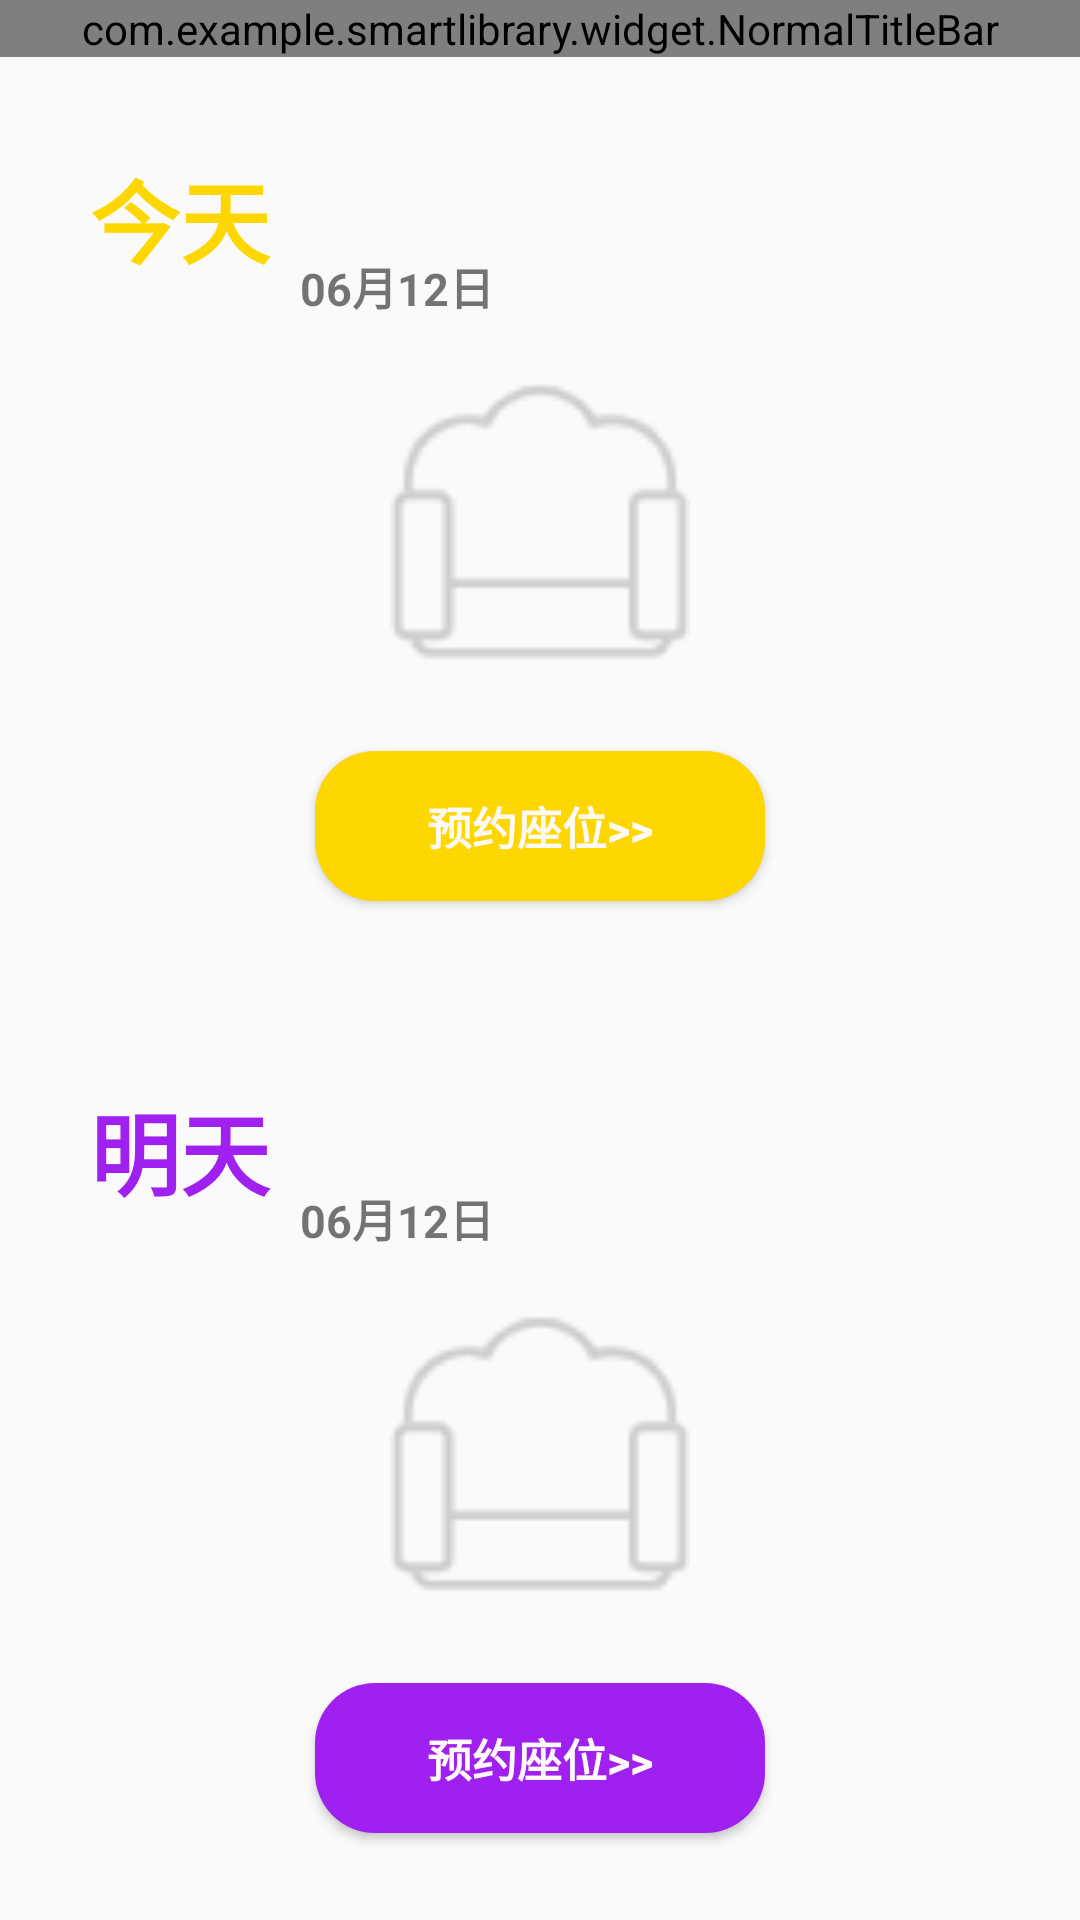

Android layout source for this screen:
<!-- AndroidManifest.xml: application theme AppTheme -->
<!-- res/layout/fragment_seat.xml -->
<?xml version="1.0" encoding="utf-8"?>
<LinearLayout xmlns:android="http://schemas.android.com/apk/res/android"
    xmlns:app="http://schemas.android.com/apk/res-auto"
    android:layout_width="match_parent"
    android:layout_height="match_parent"
    android:orientation="vertical">

    <com.example.smartlibrary.widget.NormalTitleBar
        android:id="@+id/ntb"
        android:layout_width="match_parent"
        android:layout_height="wrap_content" />

    <LinearLayout
        android:layout_margin="20dp"
        android:layout_width="match_parent"
        android:layout_height="0dp"
        android:layout_weight="1"
        android:orientation="vertical">
        <LinearLayout
            android:layout_width="match_parent"
            android:layout_height="0dp"
            android:layout_weight="1"
            android:orientation="horizontal">
            <TextView
                android:layout_width="0dp"
                android:layout_weight="1"
                android:layout_height="match_parent"
                android:text="今天"
                android:textStyle="bold"
                android:textSize="30sp"
                android:gravity="center"
                android:textColor="#FFD700"
                />
            <TextView
                android:layout_width="0dp"
                android:layout_height="match_parent"
                android:layout_weight="3"
                android:text="06月12日"
                android:textSize="15sp"
                android:gravity="bottom"
                android:textStyle="bold"
                android:id="@+id/tv_today"/>
        </LinearLayout>
        <LinearLayout
            android:layout_width="match_parent"
            android:layout_height="0dp"
            android:layout_weight="2"
            android:orientation="vertical"
            android:gravity="center"
            >
            <ImageView
                android:layout_width="100dp"
                android:layout_height="100dp"
                android:layout_gravity="center"
                android:src="@mipmap/zuowei"/>
        </LinearLayout>
        <LinearLayout
            android:layout_width="match_parent"
            android:layout_height="0dp"
            android:layout_weight="1"
            android:gravity="center">
            <Button
                android:layout_width="150dp"
                android:id="@+id/btn_today"
                android:text="预约座位>>"
                android:textColor="#FFFAFA"
                android:textStyle="bold"
                android:textSize="15sp"
                android:layout_height="50dp"
                android:background="@drawable/btn_angle_seat"/>
        </LinearLayout>
    </LinearLayout>
    <LinearLayout
        android:layout_margin="20dp"
        android:layout_width="match_parent"
        android:layout_height="0dp"
        android:layout_weight="1"
        android:orientation="vertical">
        <LinearLayout
            android:layout_width="match_parent"
            android:layout_height="0dp"
            android:layout_weight="1"
            android:orientation="horizontal">
            <TextView
                android:layout_width="0dp"
                android:layout_weight="1"
                android:layout_height="match_parent"
                android:text="明天"
                android:textStyle="bold"
                android:textSize="30sp"
                android:gravity="center"
                android:textColor="#A020F0"
                />
            <TextView
                android:layout_width="0dp"
                android:layout_height="match_parent"
                android:layout_weight="3"
                android:text="06月12日"
                android:textSize="15sp"
                android:gravity="bottom"
                android:textStyle="bold"
                android:id="@+id/tv_tomorrow"/>
        </LinearLayout>
        <LinearLayout
            android:layout_width="match_parent"
            android:layout_height="0dp"
            android:layout_weight="2"
            android:orientation="vertical"
            android:gravity="center"
            >
            <ImageView
                android:layout_width="100dp"
                android:layout_height="100dp"
                android:layout_gravity="center"
                android:src="@mipmap/zuowei"/>
        </LinearLayout>
        <LinearLayout
            android:layout_width="match_parent"
            android:layout_height="0dp"
            android:layout_weight="1"
            android:gravity="center">
            <Button
                android:layout_width="150dp"
                android:id="@+id/btn_tomorrow"
                android:text="预约座位>>"
                android:textColor="#FFFAFA"
                android:textStyle="bold"
                android:textSize="15sp"
                android:layout_height="50dp"
                android:background="@drawable/btn_tomorrow"/>
        </LinearLayout>
    </LinearLayout>
</LinearLayout>
<!-- resources referenced by this layout -->
<resources>
  <!-- drawable btn_angle_seat (drawable) -->
  <?xml version="1.0" encoding="utf-8"?>
  <shape xmlns:android="http://schemas.android.com/apk/res/android">
      <corners android:radius="20dp"/>
      <solid android:color="#FFD700"/>
  </shape>
  <!-- drawable btn_tomorrow (drawable) -->
  <?xml version="1.0" encoding="utf-8"?>
  <shape xmlns:android="http://schemas.android.com/apk/res/android">
      <solid android:color="#A020F0"/>
      <corners android:radius="20dp"/>
  </shape>
  <!-- mipmap zuowei: png bitmap (mipmap-mdpi, 1511 bytes) -->
  <style name="AppTheme" parent="Theme.AppCompat.Light.NoActionBar">
          
          <item name="colorPrimary">@color/colorPrimary</item>
          <item name="colorPrimaryDark">@color/colorPrimaryDark</item>
          <item name="colorAccent">@color/night_one_text_color</item>
  
          <item name="dayNightBackground">@color/day_backgroup_color</item>
          <item name="dayNightOneTextColor">@color/day_one_text_color</item>
          <item name="dayNightTwoTextColor">@color/day_two_text_color</item>
          <item name="dayNightThreeTextColor">@color/day_three_text_color</item>
          <item name="dayNightBackgroundDrawable">@color/day_backgroup_color</item>
      </style>
  <color name="colorPrimary">#FF000000</color>
  <color name="colorPrimaryDark">#FF000000</color>
  <color name="night_one_text_color">#FFbbbbbb</color>
  <color name="day_backgroup_color">#FFFFFFFF</color>
  <color name="day_one_text_color">#FF000000</color>
  <color name="day_two_text_color">#c9000000</color>
  <color name="day_three_text_color">#8A9599</color>
</resources>
